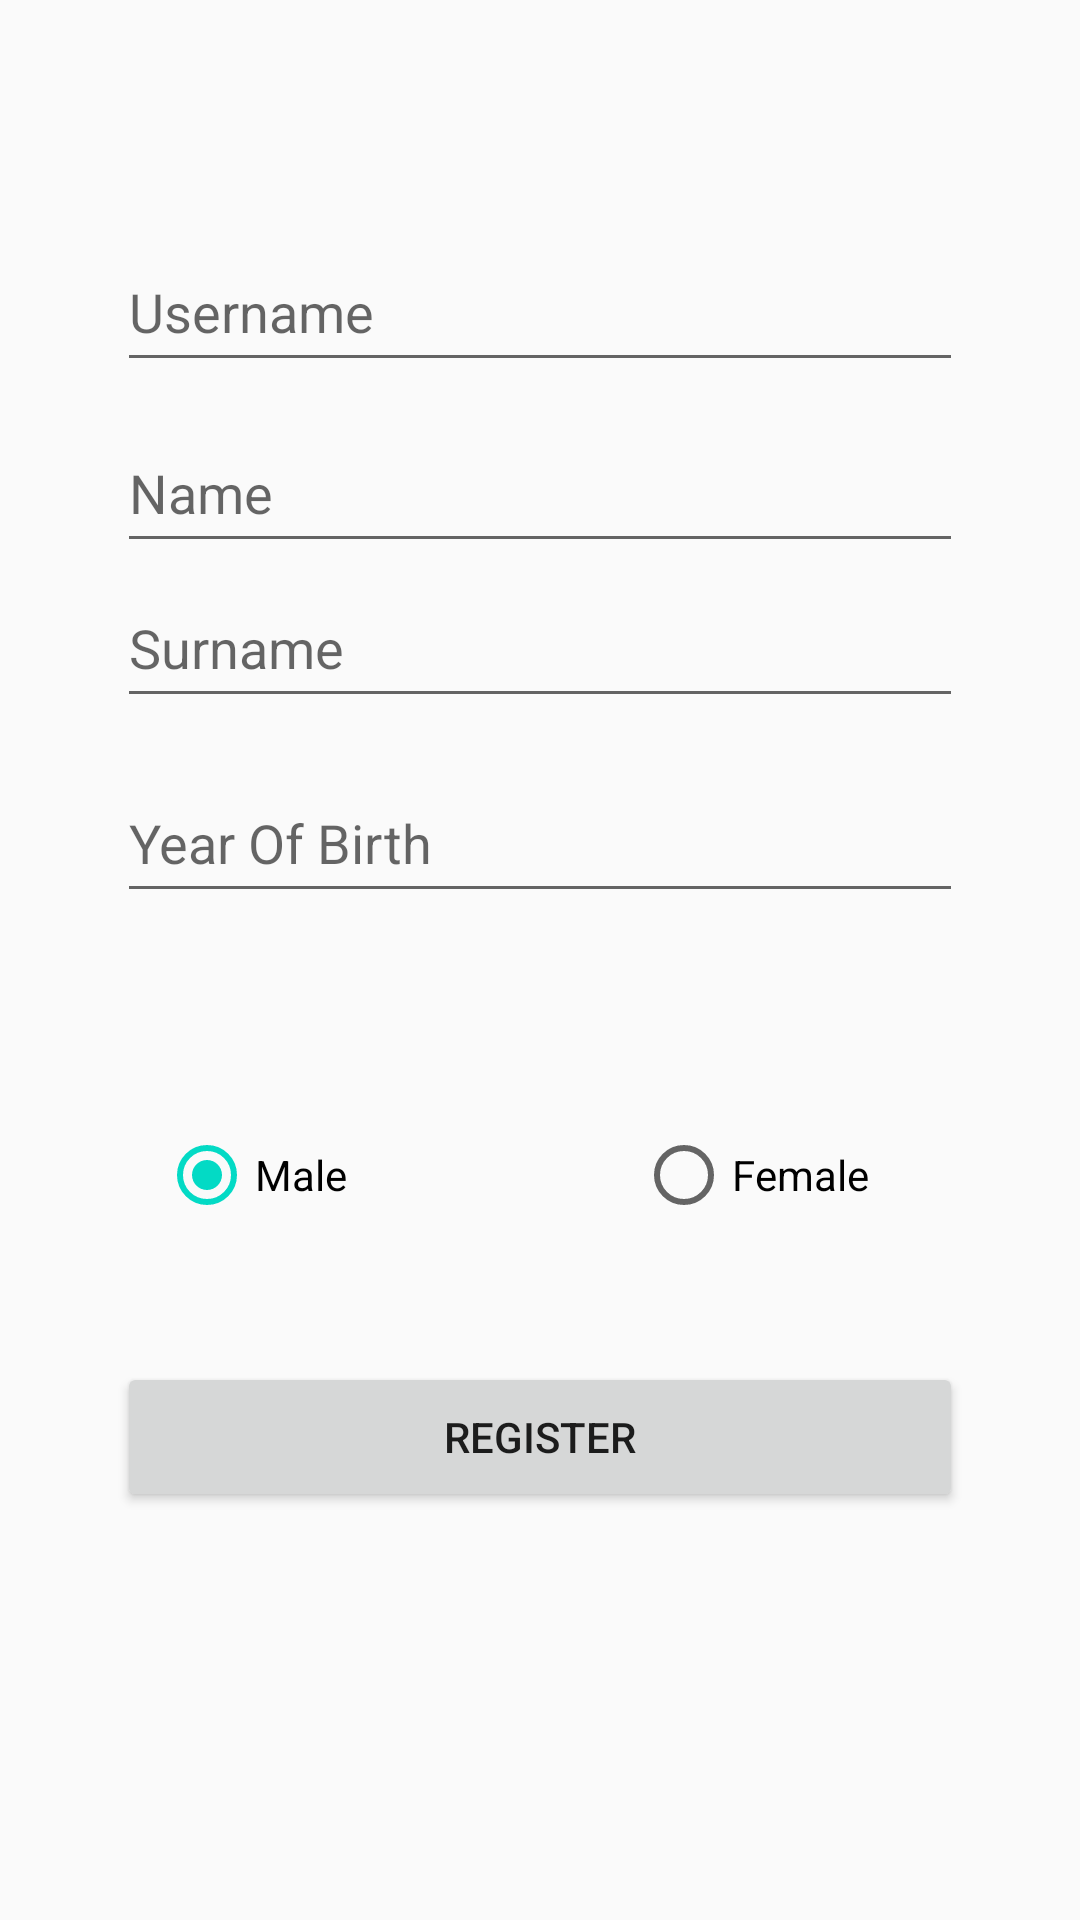

Android layout source for this screen:
<!-- AndroidManifest.xml: application theme AppTheme -->
<!-- res/layout/activity_registration.xml -->
<?xml version="1.0" encoding="utf-8"?>
<android.support.constraint.ConstraintLayout xmlns:android="http://schemas.android.com/apk/res/android"
    xmlns:app="http://schemas.android.com/apk/res-auto"
    xmlns:tools="http://schemas.android.com/tools"
    android:layout_width="match_parent"
    android:layout_height="match_parent"
    tools:context="cy.ac.uclancyprus.thesisapp.RegistrationActivity">

    <EditText
        android:id="@+id/username"
        android:layout_width="282dp"
        android:layout_height="50dp"
        android:layout_marginBottom="8dp"
        android:layout_marginEnd="8dp"
        android:layout_marginLeft="8dp"
        android:layout_marginRight="8dp"
        android:layout_marginStart="8dp"
        android:layout_marginTop="8dp"
        android:hint="Username"
        app:layout_constraintBottom_toBottomOf="parent"
        app:layout_constraintLeft_toLeftOf="parent"
        app:layout_constraintRight_toRightOf="parent"
        app:layout_constraintTop_toTopOf="parent"
        app:layout_constraintVertical_bias="0.121" />

    <EditText
        android:id="@+id/yearOfBirth"
        android:layout_width="282dp"
        android:layout_height="50dp"
        android:layout_marginBottom="8dp"
        android:layout_marginEnd="8dp"
        android:layout_marginLeft="8dp"
        android:layout_marginRight="8dp"
        android:layout_marginStart="8dp"
        android:layout_marginTop="8dp"
        android:hint="Year Of Birth"
        app:layout_constraintBottom_toBottomOf="parent"
        app:layout_constraintLeft_toLeftOf="parent"
        app:layout_constraintRight_toRightOf="parent"
        app:layout_constraintTop_toTopOf="parent"
        app:layout_constraintVertical_bias="0.429" />

    <EditText
        android:id="@+id/surname"
        android:layout_width="282dp"
        android:layout_height="50dp"
        android:layout_marginBottom="8dp"
        android:layout_marginEnd="8dp"
        android:layout_marginLeft="8dp"
        android:layout_marginRight="8dp"
        android:layout_marginStart="8dp"
        android:layout_marginTop="8dp"
        android:hint="Surname"
        app:layout_constraintBottom_toBottomOf="parent"
        app:layout_constraintLeft_toLeftOf="parent"
        app:layout_constraintRight_toRightOf="parent"
        app:layout_constraintTop_toTopOf="parent"
        app:layout_constraintVertical_bias="0.316" />

    <Button
        android:id="@+id/register"
        android:layout_width="282dp"
        android:layout_height="50dp"
        android:layout_marginBottom="8dp"
        android:layout_marginEnd="8dp"
        android:layout_marginLeft="8dp"
        android:layout_marginRight="8dp"
        android:layout_marginStart="8dp"
        android:layout_marginTop="8dp"
        android:elevation="24dp"
        android:text="Register"
        app:layout_constraintBottom_toBottomOf="parent"
        app:layout_constraintLeft_toLeftOf="parent"
        app:layout_constraintRight_toRightOf="parent"
        app:layout_constraintTop_toTopOf="parent"
        app:layout_constraintVertical_bias="0.777" />

    <EditText
        android:id="@+id/name"
        android:layout_width="282dp"
        android:layout_height="50dp"
        android:layout_marginBottom="8dp"
        android:layout_marginEnd="8dp"
        android:layout_marginLeft="8dp"
        android:layout_marginRight="8dp"
        android:layout_marginStart="8dp"
        android:layout_marginTop="8dp"
        android:hint="Name"
        app:layout_constraintBottom_toBottomOf="parent"
        app:layout_constraintLeft_toLeftOf="parent"
        app:layout_constraintRight_toRightOf="parent"
        app:layout_constraintTop_toTopOf="parent"
        app:layout_constraintVertical_bias="0.226" />

    <RadioGroup
        android:layout_width="match_parent"
        android:layout_height="60dp"
        android:layout_marginBottom="8dp"
        android:layout_marginLeft="2dp"
        android:layout_marginRight="2dp"
        android:layout_marginTop="8dp"
        android:checkedButton="@+id/maleRB"
        android:orientation="horizontal"
        app:layout_constraintBottom_toBottomOf="parent"
        app:layout_constraintHorizontal_bias="0.0"
        app:layout_constraintLeft_toLeftOf="parent"
        app:layout_constraintRight_toRightOf="parent"
        app:layout_constraintTop_toTopOf="parent"
        app:layout_constraintVertical_bias="0.622">

        <RadioButton
            android:id="@+id/maleRB"
            android:layout_width="100dp"
            android:layout_height="50dp"
            android:layout_marginBottom="8dp"
            android:layout_marginLeft="51dp"
            android:layout_marginRight="8dp"
            android:layout_marginTop="8dp"
            android:text="Male"
            app:layout_constraintBottom_toBottomOf="parent"
            app:layout_constraintHorizontal_bias="0.779"
            app:layout_constraintLeft_toLeftOf="parent"
            app:layout_constraintRight_toRightOf="parent"
            app:layout_constraintTop_toTopOf="parent"
            app:layout_constraintVertical_bias="0.579" />

        <RadioButton
            android:id="@+id/femaleRB"
            android:layout_width="100dp"
            android:layout_height="50dp"
            android:layout_marginBottom="8dp"
            android:layout_marginLeft="51dp"
            android:layout_marginRight="8dp"
            android:layout_marginTop="8dp"
            android:text="Female"
            app:layout_constraintBottom_toBottomOf="parent"
            app:layout_constraintHorizontal_bias="0.779"
            app:layout_constraintLeft_toLeftOf="parent"
            app:layout_constraintRight_toRightOf="parent"
            app:layout_constraintTop_toTopOf="parent"
            app:layout_constraintVertical_bias="0.579" />

    </RadioGroup>

</android.support.constraint.ConstraintLayout>
<!-- resources referenced by this layout -->
<resources>
  <style name="AppTheme" parent="Theme.AppCompat.Light.DarkActionBar">
          
          <item name="colorPrimary">@color/solarsystemback</item>
          <item name="colorPrimaryDark">@color/colorPrimaryDark</item>
          <item name="colorAccent">@color/colorAccent</item>
      </style>
  <color name="solarsystemback">#2c3c49</color>
  <!-- not gathered from this repository: default colours our renderer supplied (Android Studio template values) -->
  <color name="colorPrimaryDark">#FF3700B3</color>
  <color name="colorAccent">#FF03DAC5</color>
</resources>
